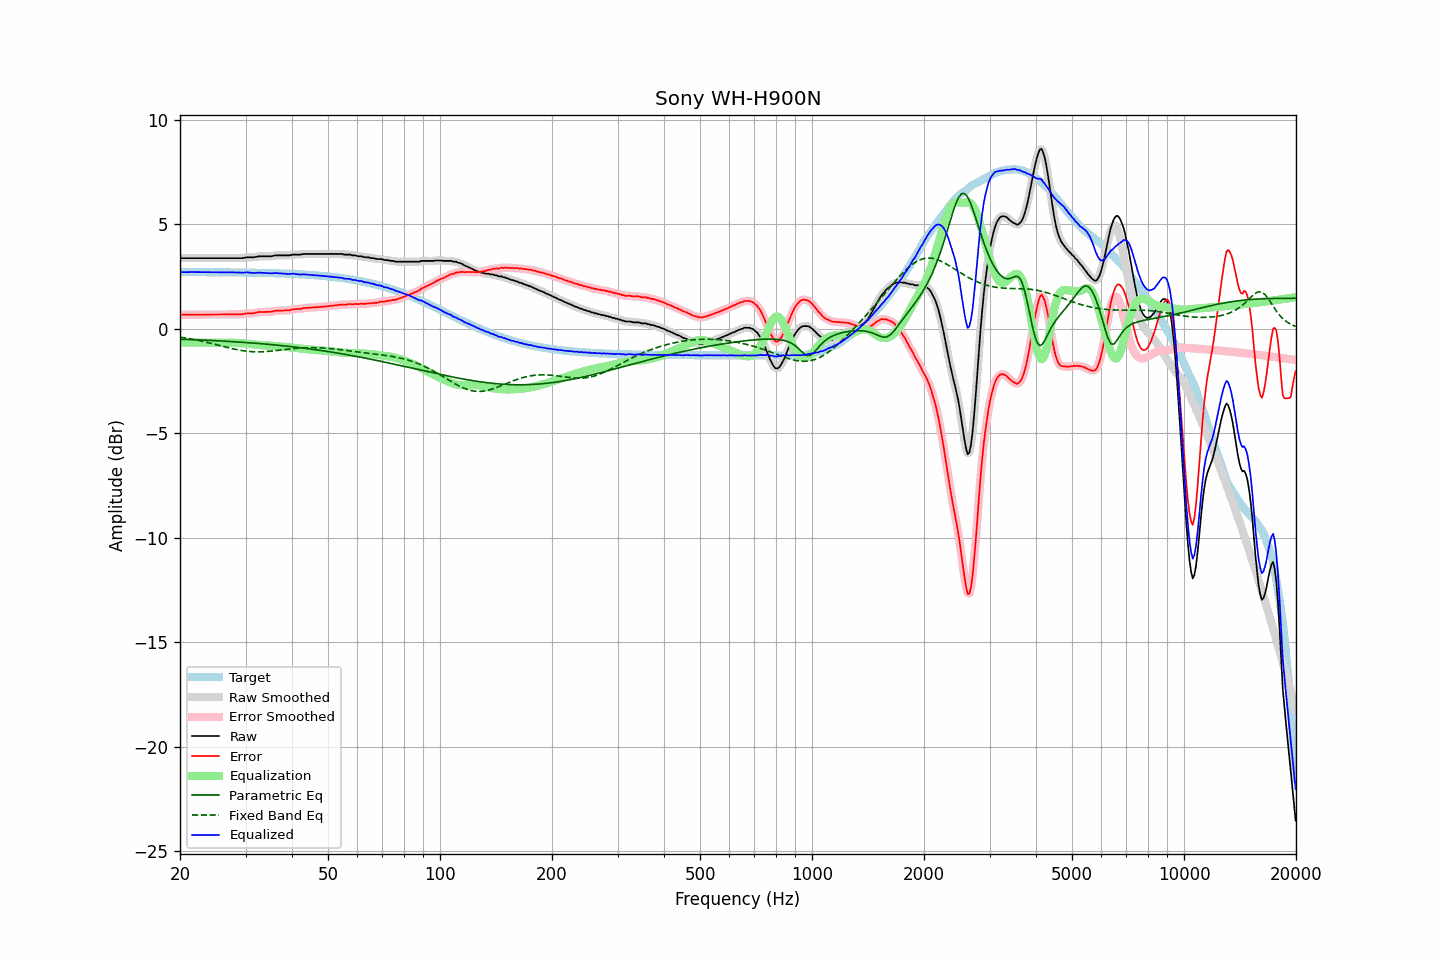

The data file committed next to this chart (first rows):
frequency, raw, error, smoothed, error_smoothed, equalization, parametric_eq, fixed_band_eq, equalized_raw, equalized_smoothed, target
20.00, 3.39, 0.68, 3.39, 0.68, -0.67, -0.50, -0.41, 2.72, 2.71, 2.71
20.20, 3.37, 0.67, 3.38, 0.67, -0.67, -0.51, -0.42, 2.70, 2.71, 2.71
20.40, 3.37, 0.67, 3.37, 0.67, -0.67, -0.51, -0.43, 2.70, 2.70, 2.71
20.61, 3.37, 0.67, 3.37, 0.66, -0.67, -0.51, -0.44, 2.70, 2.70, 2.71
20.81, 3.37, 0.67, 3.37, 0.67, -0.67, -0.52, -0.46, 2.70, 2.70, 2.70
21.02, 3.37, 0.67, 3.37, 0.67, -0.67, -0.52, -0.47, 2.70, 2.70, 2.70
21.23, 3.37, 0.67, 3.37, 0.67, -0.67, -0.52, -0.48, 2.70, 2.70, 2.70
21.44, 3.37, 0.67, 3.37, 0.67, -0.67, -0.52, -0.50, 2.71, 2.71, 2.70
21.66, 3.37, 0.67, 3.37, 0.67, -0.67, -0.53, -0.51, 2.70, 2.70, 2.70
21.87, 3.37, 0.67, 3.37, 0.67, -0.67, -0.53, -0.53, 2.70, 2.70, 2.70
22.09, 3.37, 0.67, 3.37, 0.67, -0.67, -0.53, -0.54, 2.70, 2.70, 2.70
22.31, 3.37, 0.67, 3.37, 0.67, -0.67, -0.54, -0.56, 2.70, 2.70, 2.70
22.54, 3.37, 0.67, 3.37, 0.67, -0.67, -0.54, -0.57, 2.70, 2.70, 2.70
22.76, 3.37, 0.67, 3.37, 0.67, -0.67, -0.54, -0.59, 2.70, 2.70, 2.70
22.99, 3.37, 0.67, 3.37, 0.67, -0.67, -0.55, -0.61, 2.70, 2.70, 2.70
23.22, 3.37, 0.67, 3.37, 0.67, -0.67, -0.55, -0.63, 2.70, 2.70, 2.70
23.45, 3.37, 0.67, 3.37, 0.67, -0.67, -0.55, -0.64, 2.70, 2.70, 2.70
23.69, 3.37, 0.67, 3.37, 0.67, -0.67, -0.56, -0.66, 2.70, 2.70, 2.70
23.92, 3.37, 0.67, 3.37, 0.67, -0.67, -0.56, -0.68, 2.70, 2.70, 2.70
24.16, 3.37, 0.67, 3.37, 0.67, -0.67, -0.56, -0.70, 2.70, 2.70, 2.70
24.40, 3.37, 0.67, 3.37, 0.67, -0.67, -0.57, -0.72, 2.70, 2.70, 2.70
24.65, 3.37, 0.67, 3.37, 0.67, -0.67, -0.57, -0.74, 2.70, 2.70, 2.70
24.89, 3.37, 0.67, 3.37, 0.67, -0.67, -0.58, -0.76, 2.70, 2.70, 2.70
25.14, 3.37, 0.67, 3.37, 0.67, -0.67, -0.58, -0.77, 2.70, 2.70, 2.70
25.39, 3.37, 0.68, 3.37, 0.68, -0.68, -0.58, -0.79, 2.70, 2.70, 2.70
25.65, 3.37, 0.68, 3.37, 0.68, -0.68, -0.59, -0.81, 2.69, 2.69, 2.69
25.91, 3.37, 0.68, 3.37, 0.68, -0.68, -0.59, -0.83, 2.69, 2.69, 2.69
26.16, 3.37, 0.68, 3.37, 0.68, -0.68, -0.60, -0.85, 2.69, 2.69, 2.69
26.43, 3.37, 0.68, 3.37, 0.68, -0.68, -0.60, -0.87, 2.69, 2.69, 2.69
26.69, 3.37, 0.68, 3.37, 0.68, -0.68, -0.61, -0.89, 2.69, 2.69, 2.69
26.96, 3.37, 0.68, 3.37, 0.68, -0.68, -0.61, -0.91, 2.69, 2.69, 2.69
27.23, 3.37, 0.68, 3.37, 0.68, -0.68, -0.61, -0.93, 2.69, 2.69, 2.69
27.50, 3.37, 0.68, 3.37, 0.68, -0.68, -0.62, -0.95, 2.69, 2.69, 2.69
27.77, 3.37, 0.68, 3.37, 0.68, -0.68, -0.62, -0.97, 2.69, 2.69, 2.69
28.05, 3.37, 0.68, 3.37, 0.68, -0.68, -0.63, -0.98, 2.69, 2.69, 2.69
28.33, 3.37, 0.68, 3.37, 0.68, -0.68, -0.63, -1.00, 2.69, 2.69, 2.69
28.62, 3.37, 0.69, 3.37, 0.69, -0.68, -0.64, -1.01, 2.69, 2.69, 2.69
28.90, 3.37, 0.69, 3.37, 0.68, -0.69, -0.64, -1.03, 2.68, 2.68, 2.68
29.19, 3.37, 0.69, 3.37, 0.69, -0.69, -0.65, -1.04, 2.68, 2.68, 2.68
29.48, 3.37, 0.69, 3.38, 0.69, -0.70, -0.65, -1.05, 2.67, 2.68, 2.68
29.78, 3.39, 0.71, 3.39, 0.71, -0.71, -0.66, -1.07, 2.68, 2.68, 2.68
30.08, 3.40, 0.72, 3.40, 0.72, -0.71, -0.66, -1.08, 2.69, 2.69, 2.68
30.38, 3.41, 0.73, 3.41, 0.73, -0.72, -0.67, -1.09, 2.69, 2.69, 2.68
30.68, 3.41, 0.73, 3.41, 0.73, -0.73, -0.68, -1.09, 2.68, 2.68, 2.68
30.99, 3.41, 0.73, 3.41, 0.73, -0.74, -0.68, -1.10, 2.67, 2.67, 2.68
31.30, 3.41, 0.74, 3.41, 0.74, -0.74, -0.69, -1.10, 2.67, 2.67, 2.67
31.61, 3.41, 0.74, 3.42, 0.74, -0.75, -0.69, -1.11, 2.66, 2.66, 2.67
31.93, 3.43, 0.76, 3.43, 0.76, -0.76, -0.70, -1.11, 2.67, 2.67, 2.67
32.24, 3.44, 0.77, 3.44, 0.77, -0.77, -0.71, -1.11, 2.67, 2.67, 2.67
32.57, 3.46, 0.79, 3.46, 0.79, -0.78, -0.71, -1.11, 2.68, 2.68, 2.67
32.89, 3.46, 0.79, 3.46, 0.79, -0.79, -0.72, -1.11, 2.68, 2.68, 2.67
33.22, 3.46, 0.80, 3.46, 0.80, -0.79, -0.72, -1.11, 2.67, 2.67, 2.67
33.55, 3.46, 0.80, 3.46, 0.80, -0.80, -0.73, -1.10, 2.67, 2.67, 2.66
33.89, 3.46, 0.80, 3.46, 0.80, -0.80, -0.74, -1.10, 2.66, 2.66, 2.66
34.23, 3.46, 0.80, 3.46, 0.80, -0.80, -0.74, -1.09, 2.66, 2.66, 2.66
34.57, 3.46, 0.80, 3.46, 0.80, -0.81, -0.75, -1.09, 2.65, 2.65, 2.66
34.92, 3.46, 0.81, 3.46, 0.80, -0.81, -0.76, -1.08, 2.65, 2.65, 2.66
35.27, 3.46, 0.81, 3.47, 0.81, -0.82, -0.77, -1.07, 2.64, 2.65, 2.65
35.62, 3.48, 0.83, 3.48, 0.83, -0.83, -0.77, -1.06, 2.65, 2.65, 2.65
35.97, 3.50, 0.85, 3.49, 0.84, -0.84, -0.78, -1.06, 2.66, 2.66, 2.65
... 635 more rows
